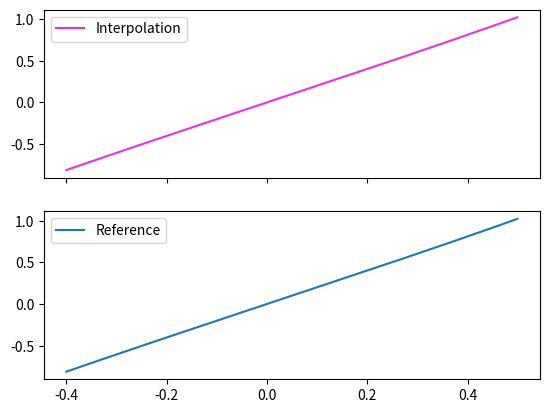

The matplotlib source for this figure:
import sympy as sp
import numpy as np
import math
import matplotlib.pyplot as plt
from sympy.core.singleton import S

def GetInterNodes(prime_func, args):
    x = sp.symbols('x')
    function = sp.sympify(prime_func)
    InterpolationNodes = [[], []]
    for arg in args:
        InterpolationNodes[0].append(arg)
        InterpolationNodes[1].append(function.evalf(subs={x: arg}))
    return InterpolationNodes

def GetLagrangePolynomial(InterpolationNodes):
    Polynom = ''
    for i in range(len(InterpolationNodes[0])):
        Polynom += f'({InterpolationNodes[1][i]})*('
        for x in InterpolationNodes[0]:
            if x != InterpolationNodes[0][i]:
                Polynom += f'(x-{x})'
                if x != InterpolationNodes[0][-1]:
                    Polynom += '*'
        Polynom += ')/('
        for x in InterpolationNodes[0]:
            if x != InterpolationNodes[0][i]:
                Polynom += f'({InterpolationNodes[0][i]}-{x})'
                if x != InterpolationNodes[0][-1]:
                    Polynom += '*'
        Polynom += ')'
        
        if i < len(InterpolationNodes[0]) - 1:
            Polynom += ' + '
    Polynom = Polynom.replace(')*)', '))')
    return Polynom

if __name__ == "__main__":
    PrimeFunction = 'asin(x)+x'
    InterNodes = GetInterNodes(PrimeFunction, [-0.4 , -0.1, 0.2 , 0.5])
    # PrimeFunction = 'ln(x)+x'
    # InterNodes = GetInterNodes(PrimeFunction, [0.1, 0.5, 0.9, 1.3])
    LagrangePolynomial = sp.sympify(GetLagrangePolynomial(InterNodes))
    print(InterNodes)
    print(LagrangePolynomial)

    x = sp.symbols('x')
    graph = [[], []]

    NumOfPoints = 1024
    Step = abs(InterNodes[0][-1] - InterNodes[0][0]) / NumOfPoints

    print(f'Step: {Step}')
        
    for i in np.arange(InterNodes[0][0] , InterNodes[0][-1], Step):
        graph[0].append(i)
        graph[1].append(LagrangePolynomial.evalf(subs={x: i}))

    fig, (ax1,ax2) = plt.subplots(2, 1, sharex=True, sharey=True)
    ax1.plot(graph[0], graph[1], label= 'Interpolation', color = (0.9, 0.2, 0.9))
    ax2.plot(graph[0], GetInterNodes(PrimeFunction, graph[0])[1], label = 'Reference')
    ax1.legend()
    ax2.legend()
    plt.show()
